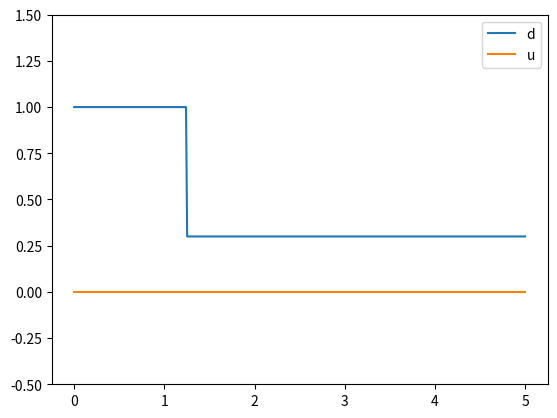

Python code for this plot:
import numpy as np
import matplotlib.pyplot as plt
from matplotlib.animation import FuncAnimation

Nx = 400
L = 5
dx = L / Nx
x = np.linspace(0, L, Nx)

dt = 0.2 * dx
T = 1.0
Nt = int(T / dt)

p = L / 4
d0 = 0.3

d = np.ones(Nx)
d[x > p] = d0
u = np.zeros(Nx)

def step(d, u):
    d_new = np.copy(d)
    u_new = np.copy(u)

    f1 = d * u
    f2 = 0.5 * u**2 + d

    d_new[1:-1] = 0.5 * (d[2:] + d[:-2]) - (dt / (2 * dx)) * (f1[2:] - f1[:-2])
    u_new[1:-1] = 0.5 * (u[2:] + u[:-2]) - (dt / (2 * dx)) * (f2[2:] - f2[:-2])

    u_new[0] = 0
    d_new[0] = d_new[1]

    u_new[-1] = 0
    d_new[-1] = d_new[-2]

    return d_new, u_new

fig, ax = plt.subplots()
line1, = ax.plot(x, d, label="d")
line2, = ax.plot(x, u, label="u")
ax.set_ylim(-0.5, 1.5)
ax.legend()

def update(frame):
    global d, u
    d, u = step(d, u)
    line1.set_ydata(d)
    line2.set_ydata(u)
    ax.set_title(f"t = {frame*dt:.3f}")
    return line1, line2

ani = FuncAnimation(fig, update, frames=Nt, interval=30)

plt.show()
